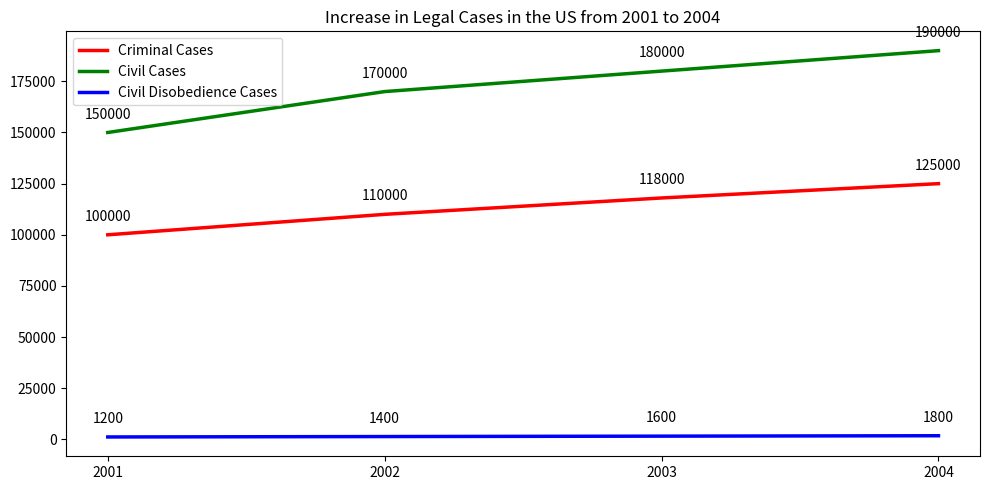

Here is the Python script that generated this plot: (Note: this script raises an exception after producing the figure.)


import matplotlib.pyplot as plt
import numpy as np

x = np.array([2001, 2002, 2003, 2004])
criminal = np.array([100000, 110000, 118000, 125000])
civil = np.array([150000, 170000, 180000, 190000])
disobedience = np.array([1200, 1400, 1600, 1800])

fig = plt.figure(figsize=(10, 5))
ax = fig.add_subplot()

ax.plot(x, criminal, label="Criminal Cases", color="red", linewidth=2.5)
ax.plot(x, civil, label="Civil Cases", color="green", linewidth=2.5)
ax.plot(x, disobedience, label="Civil Disobedience Cases", color="blue", linewidth=2.5)

ax.set_title("Increase in Legal Cases in the US from 2001 to 2004")
ax.legend(loc="upper left")
ax.set_xticks(x)

plt.tight_layout()

for x_, y_ in zip(x, criminal):
    label = "{}".format(y_)
    plt.annotate(label, (x_, y_), textcoords="offset points", xytext=(0,10), ha="center")

for x_, y_ in zip(x, civil):
    label = "{}".format(y_)
    plt.annotate(label, (x_, y_), textcoords="offset points", xytext=(0,10), ha="center")

for x_, y_ in zip(x, disobedience):
    label = "{}".format(y_)
    plt.annotate(label, (x_, y_), textcoords="offset points", xytext=(0,10), ha="center")

plt.savefig("line chart/png/557.png")
plt.clf()
